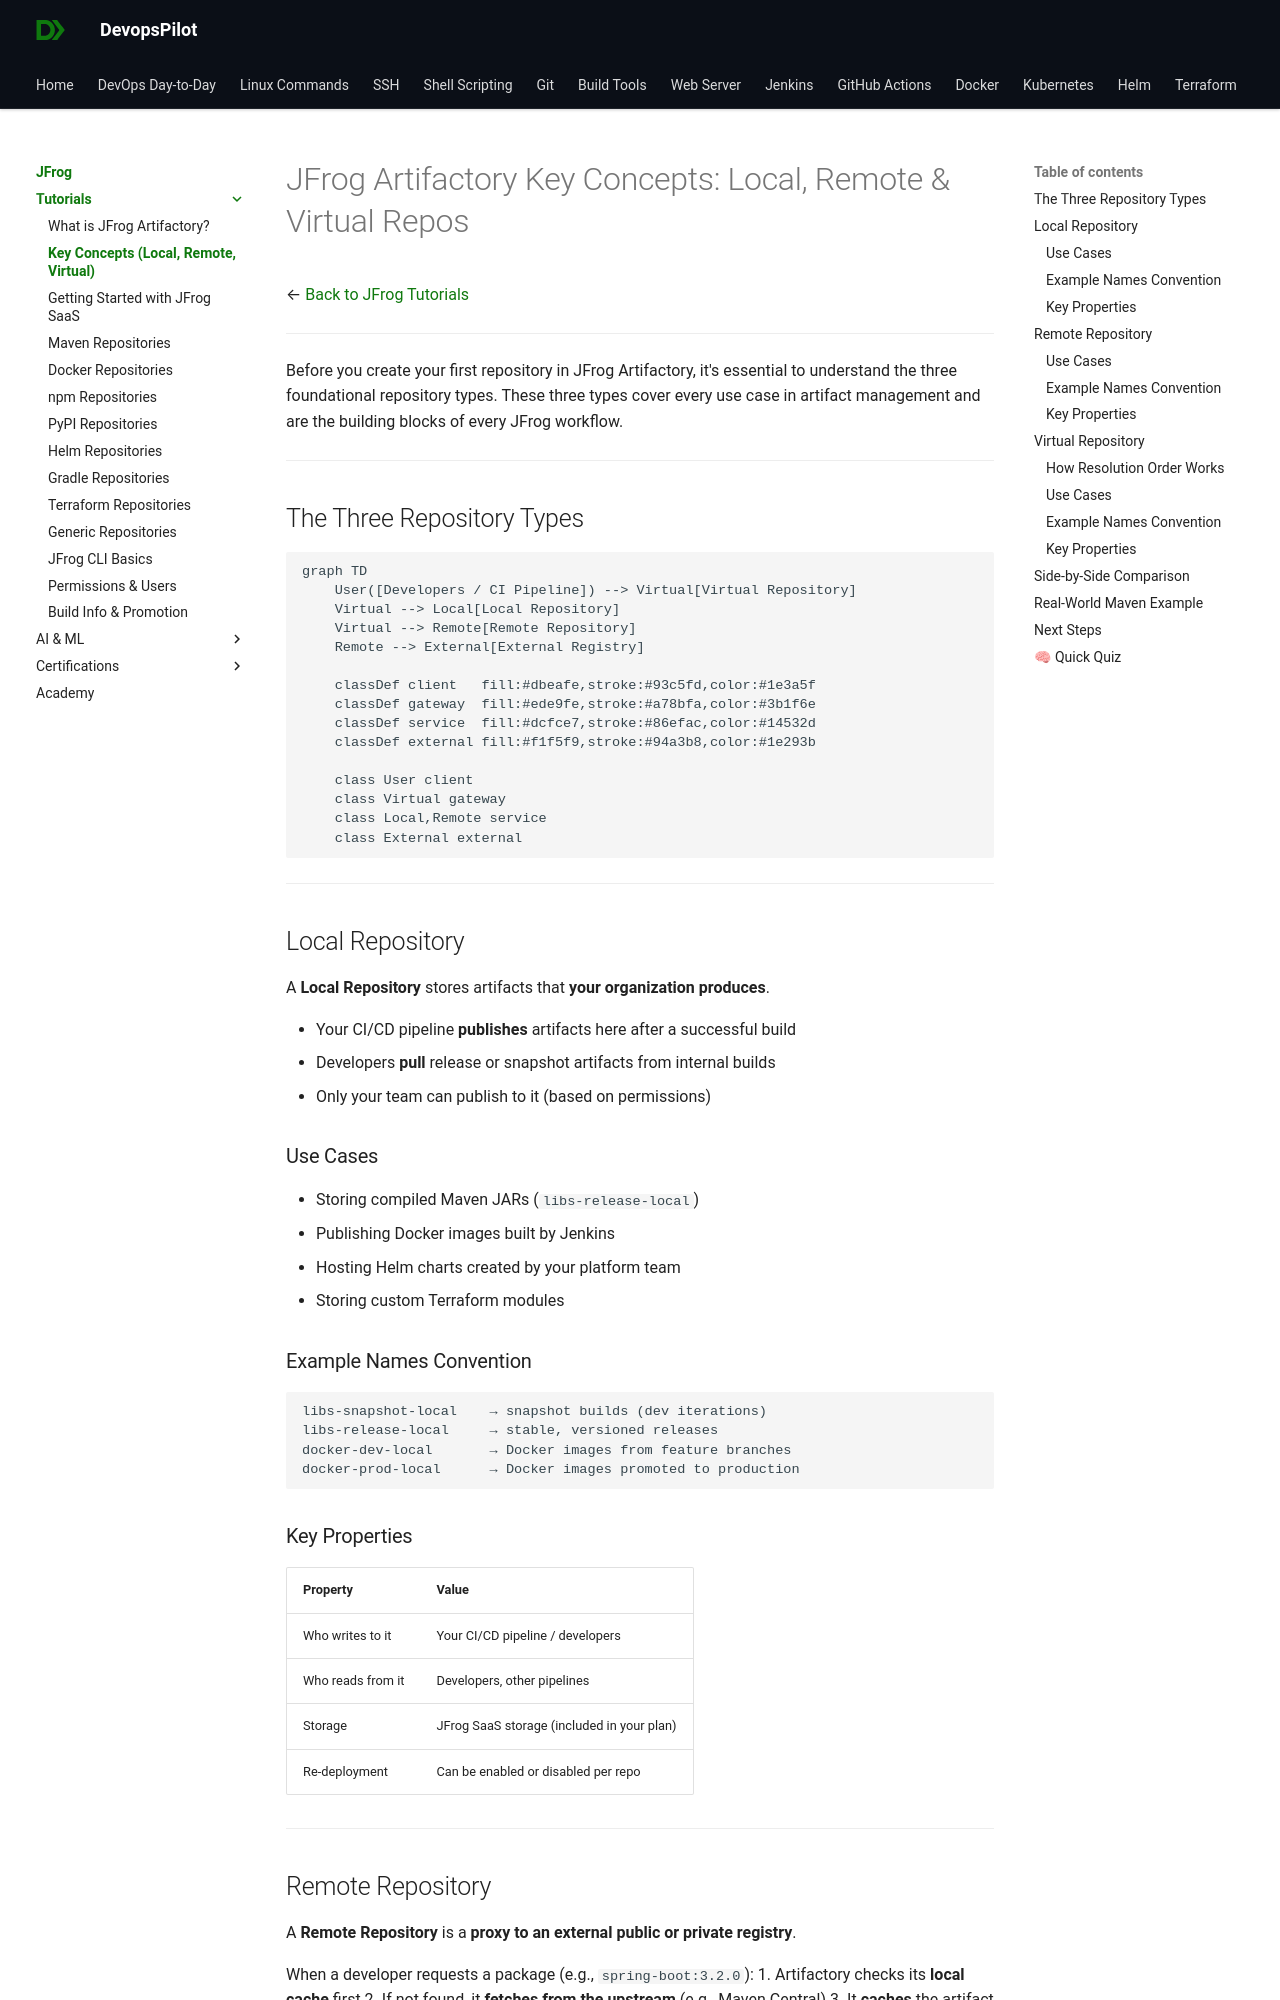

repository: devopspilot1/devopspilot1.github.io · page: jfrog/tutorials/key-concepts/index.html · generator: mkdocs

---
title: "JFrog Artifactory Key Concepts: Local, Remote & Virtual Repos"
description: "Understand the three types of JFrog repositories — Local, Remote, and Virtual — with detailed explanations, comparison tables, use cases, and real-world examples."
---

# JFrog Artifactory Key Concepts: Local, Remote & Virtual Repos

← [Back to JFrog Tutorials](../index.md)

---

Before you create your first repository in JFrog Artifactory, it's essential to understand the three foundational repository types. These three types cover every use case in artifact management and are the building blocks of every JFrog workflow.

---

## The Three Repository Types

```mermaid
graph TD
    User([Developers / CI Pipeline]) --> Virtual[Virtual Repository]
    Virtual --> Local[Local Repository]
    Virtual --> Remote[Remote Repository]
    Remote --> External[External Registry]

    classDef client   fill:#dbeafe,stroke:#93c5fd,color:#1e3a5f
    classDef gateway  fill:#ede9fe,stroke:#a78bfa,color:#3b1f6e
    classDef service  fill:#dcfce7,stroke:#86efac,color:#14532d
    classDef external fill:#f1f5f9,stroke:#94a3b8,color:#1e293b

    class User client
    class Virtual gateway
    class Local,Remote service
    class External external
```

---

## Local Repository

A **Local Repository** stores artifacts that **your organization produces**.

- Your CI/CD pipeline **publishes** artifacts here after a successful build
- Developers **pull** release or snapshot artifacts from internal builds
- Only your team can publish to it (based on permissions)

### Use Cases
- Storing compiled Maven JARs (`libs-release-local`)
- Publishing Docker images built by Jenkins
- Hosting Helm charts created by your platform team
- Storing custom Terraform modules

### Example Names Convention
```
libs-snapshot-local    → snapshot builds (dev iterations)
libs-release-local     → stable, versioned releases
docker-dev-local       → Docker images from feature branches
docker-prod-local      → Docker images promoted to production
```

### Key Properties
| Property | Value |
|---|---|
| Who writes to it | Your CI/CD pipeline / developers |
| Who reads from it | Developers, other pipelines |
| Storage | JFrog SaaS storage (included in your plan) |
| Re-deployment | Can be enabled or disabled per repo |

---
